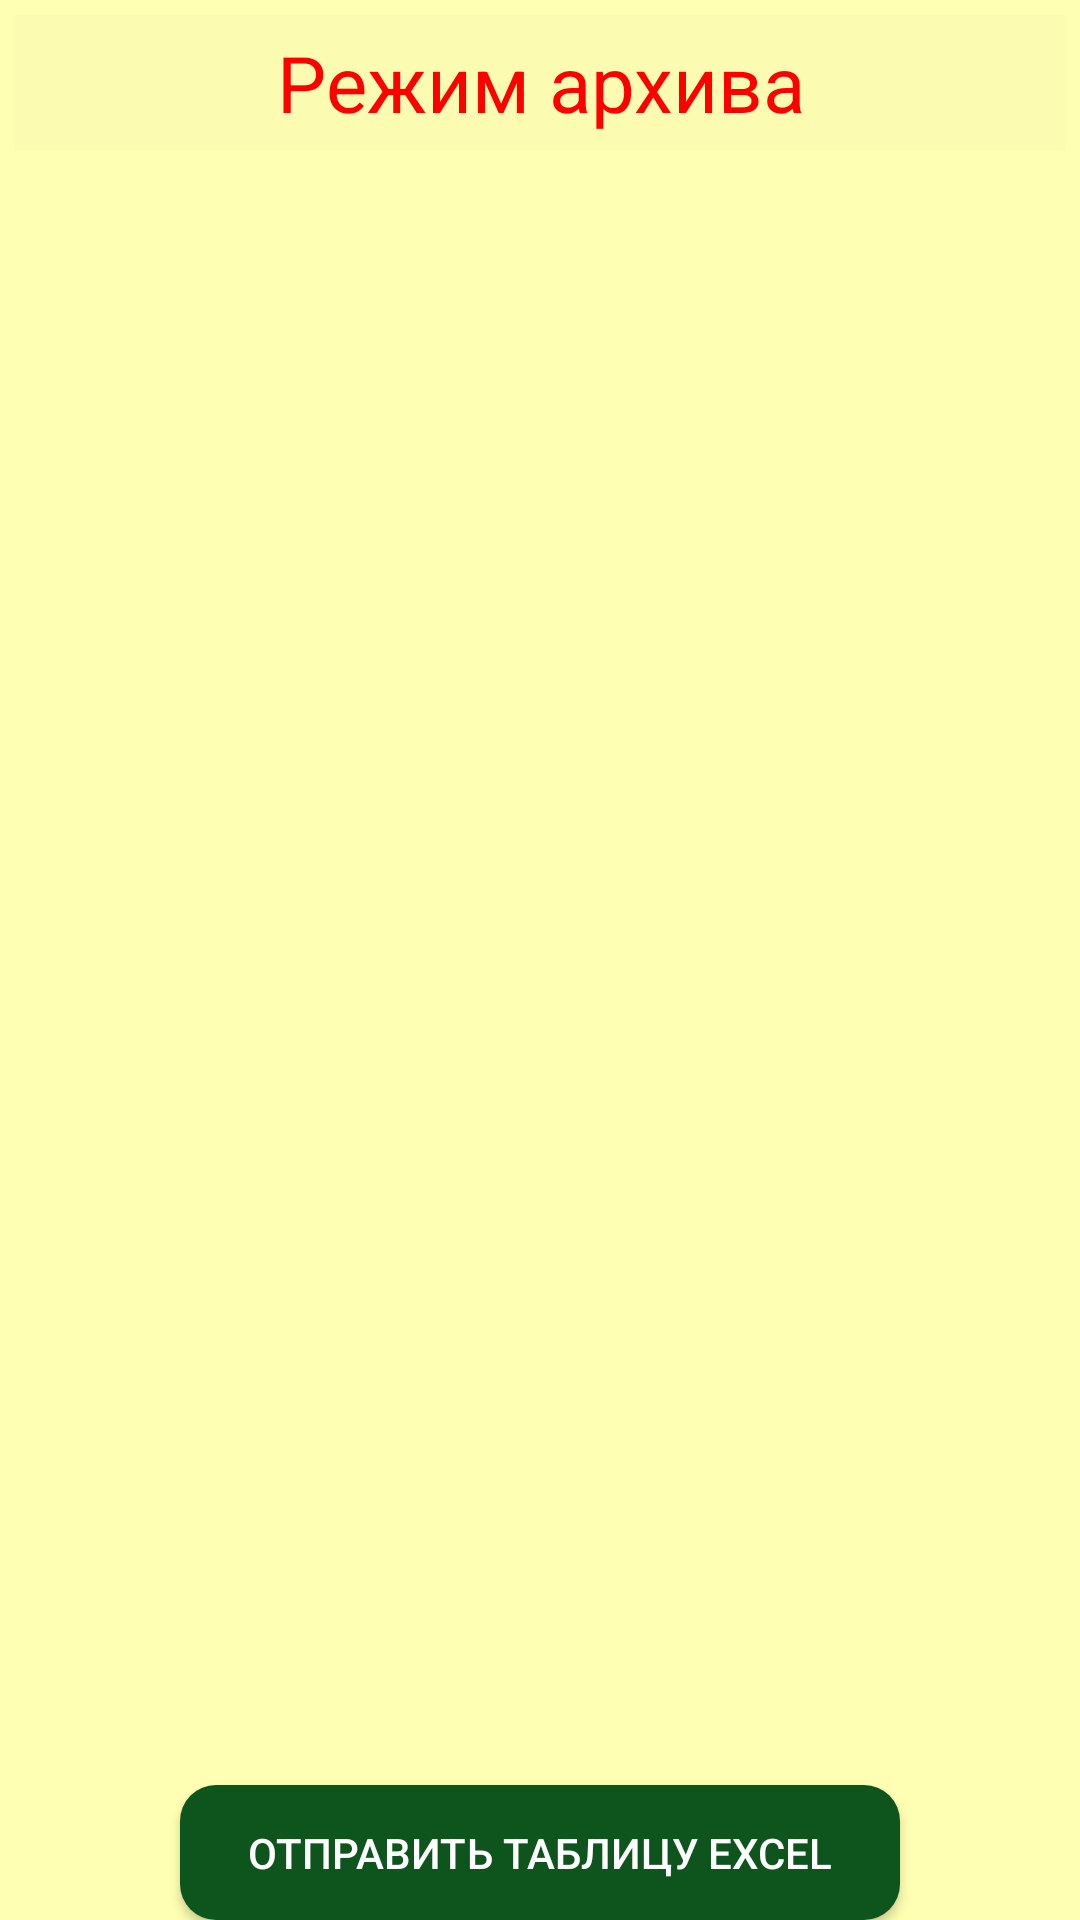

Android layout source for this screen:
<!-- AndroidManifest.xml: application theme Theme.DatabaseOfCompletedWorks -->
<!-- res/layout/arhive_activity.xml -->
<?xml version="1.0" encoding="utf-8"?>
<LinearLayout xmlns:android="http://schemas.android.com/apk/res/android"
    xmlns:tools="http://schemas.android.com/tools"
    android:id="@+id/arhive_container"
    android:orientation="vertical"
    android:layout_width="match_parent"
    android:layout_height="match_parent"
    android:background="#FFFFB3">
    <TextView
        android:id="@+id/arhive_head"
        android:layout_width="match_parent"
        android:layout_height="45dp"
        android:layout_margin="5dp"
        android:gravity="center"
        android:textSize="26sp"
        android:background="#05525357"
        android:textColor="#FF0000"
        android:text="@string/arhive_mode"/>
    <androidx.recyclerview.widget.RecyclerView
        android:id="@+id/arhive_recycler_view"
        android:layout_height="530dp"
        android:layout_width="match_parent"/>
    <androidx.appcompat.widget.AppCompatButton
        android:id="@+id/send_excel_file"
        android:layout_width="240dp"
        android:layout_height="wrap_content"
        android:layout_marginTop="10dp"
        android:layout_gravity="bottom|center"
        android:background="@drawable/grey_rounded"

        android:textColor="#fff"
        android:text="Отправить таблицу Excel" />
</LinearLayout>
<!-- resources referenced by this layout -->
<resources>
  <!-- drawable grey_rounded (drawable) -->
  <?xml version="1.0" encoding="utf-8"?>
  <shape xmlns:android="http://schemas.android.com/apk/res/android">
      <solid android:color="#0E551D"/>
      <corners android:radius="12dp"/>
      <padding android:left="0dp"
          android:bottom="0dp"
          android:right="0dp"
          android:top="0dp"/>
  </shape>
  <string name="arhive_mode">Режим архива</string>
  <style name="Theme.DatabaseOfCompletedWorks" parent="Base.Theme.DatabaseOfCompletedWorks" />
  <style name="Base.Theme.DatabaseOfCompletedWorks" parent="Theme.Material3.DayNight">
          
          
      </style>
</resources>
